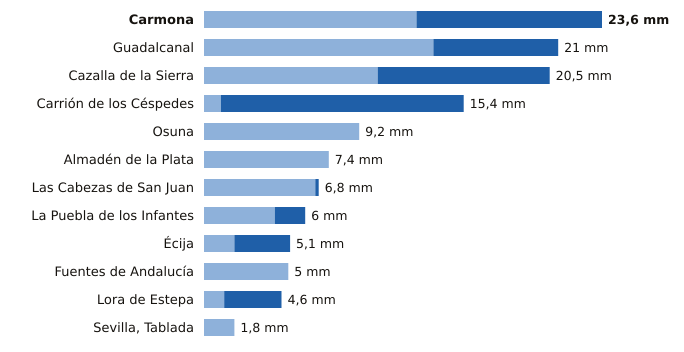

Source data for this figure (header and first rows):
estacion, provincia, indicativo, mm_6_dias_anteriores, mm_hoy, mm_7_dias, horas_de_hoy
Carmona, Sevilla, 5702X, 12.6, 11.0, 23.6, 20
Guadalcanal, Sevilla, 5726X, 13.6, 7.4, 21.0, 21
Cazalla de la Sierra, Sevilla, 5704B, 10.3, 10.2, 20.5, 21
Carrión de los Céspedes, Sevilla, 5835X, 1.0, 14.4, 15.4, 20
Osuna, Sevilla, 5998X, 9.2, 0.0, 9.2, 20
Almadén de la Plata, Sevilla, 5733X, 7.4, 0.0, 7.4, 20
Las Cabezas de San Juan, Sevilla, 5891X, 6.6, 0.2, 6.8, 20
La Puebla de los Infantes, Sevilla, 5654X, 4.2, 1.8, 6.0, 21
Écija, Sevilla, 5641X, 1.8, 3.3, 5.1, 21
Fuentes de Andalucía, Sevilla, 5656, 5.0, 0.0, 5.0, 20
Lora de Estepa, Sevilla, 5612X, 1.2, 3.4, 4.6, 20
Sevilla, Tablada, Sevilla, 5790Y, 1.8, 0.0, 1.8, 20
